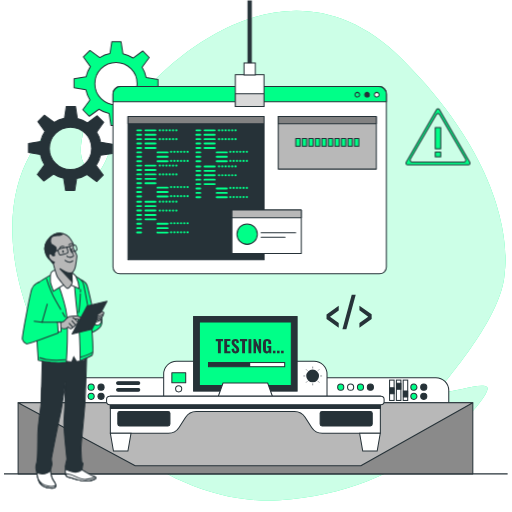
t = 0.00 s
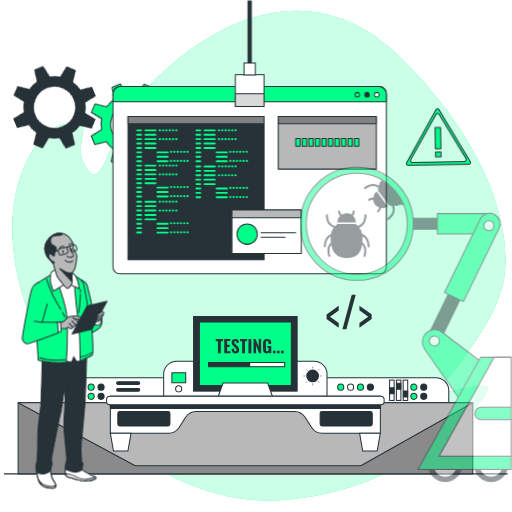
t = 1.13 s
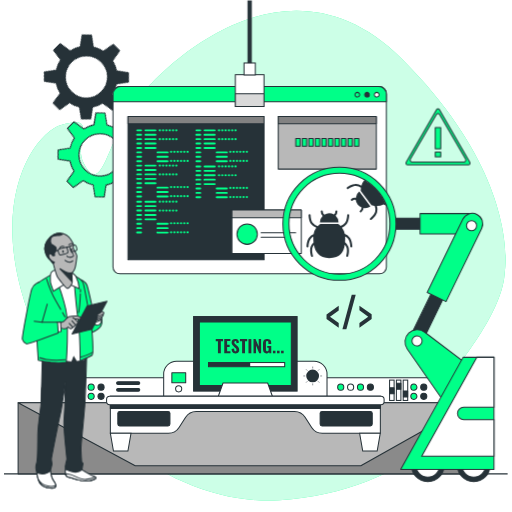
t = 2.25 s
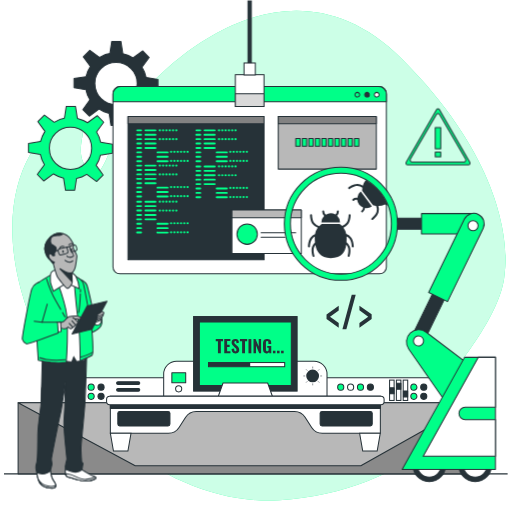
t = 3.00 s
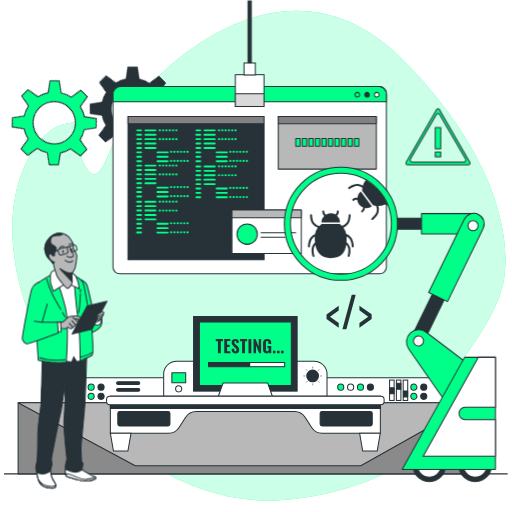
t = 3.75 s
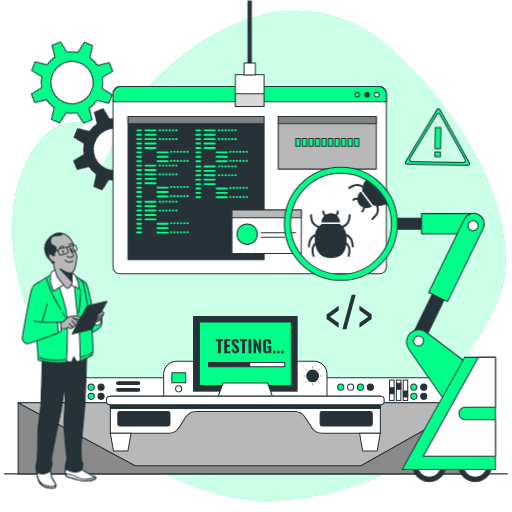
t = 4.88 s

The animated SVG that drew these frames (rendered in a browser with its animation timeline set to each time). Animation: 3 CSS @keyframes rules; one cycle of 6.00 s, repeats indefinitely.

<svg class="animated" id="freepik_stories-software-tester" xmlns="http://www.w3.org/2000/svg" viewBox="0 0 500 500" version="1.1" xmlns:xlink="http://www.w3.org/1999/xlink" xmlns:svgjs="http://svgjs.com/svgjs"><style>svg#freepik_stories-software-tester:not(.animated) .animable {opacity: 0;}svg#freepik_stories-software-tester.animated #freepik--Sign--inject-75 {animation: 1.5s Infinite  linear wind;animation-delay: 0s;}svg#freepik_stories-software-tester.animated #freepik--Gears--inject-75 {animation: 6s Infinite  linear spin;animation-delay: 0s;}svg#freepik_stories-software-tester.animated #freepik--robot-arm--inject-75 {animation: 3.0s 1 forwards cubic-bezier(.36,-0.01,.5,1.38) slideRight;animation-delay: 0s;}            @keyframes wind {                0% {                    transform: rotate( 0deg );                }                25% {                    transform: rotate( 1deg );                }                75% {                    transform: rotate( -1deg );                }            }                 @keyframes spin {             from {                 transform: rotate(0);               }               to {                 transform: rotate(360deg);               }         }                 @keyframes slideRight {                0% {                    opacity: 0;                    transform: translateX(30px);                }                100% {                    opacity: 1;                    transform: translateX(0);                }            }        </style><g id="freepik--background-simple--inject-75" class="animable" style="transform-origin: 252.878px 249.734px;"><path d="M492.76,267.79c.08-1.08.16-2.15.3-3.22,1.5-11.49,8.49-97.87-100-206.5C276.42-58.69,149,72.45,127,106.73S98.54,193.64,81.55,159C71,137.59,98.42,110.78,59.64,122c-24.89,7.18-71.11,70.78-33.22,180S170.73,494.63,273,488.55c131.51-7.82,209-103.19,202.8-110.28s-55.13,14.06-44.37-.68C442,363.09,489.67,308.33,492.76,267.79Z" style="fill: rgb(0, 255, 136); transform-origin: 252.878px 249.734px;" id="elr59df7pl1to" class="animable"></path><g id="el5csckd68qx9"><path d="M492.76,267.79c.08-1.08.16-2.15.3-3.22,1.5-11.49,8.49-97.87-100-206.5C276.42-58.69,149,72.45,127,106.73S98.54,193.64,81.55,159C71,137.59,98.42,110.78,59.64,122c-24.89,7.18-71.11,70.78-33.22,180S170.73,494.63,273,488.55c131.51-7.82,209-103.19,202.8-110.28s-55.13,14.06-44.37-.68C442,363.09,489.67,308.33,492.76,267.79Z" style="fill: rgb(255, 255, 255); opacity: 0.8; transform-origin: 252.878px 249.734px;" class="animable"></path></g></g><g id="freepik--Devices--inject-75" class="animable" style="transform-origin: 249.815px 385.94px;"><path d="M53.53,368.83H425.65a12.6,12.6,0,0,1,12.6,12.6v22.91a0,0,0,0,1,0,0H40.93a0,0,0,0,1,0,0V381.43A12.6,12.6,0,0,1,53.53,368.83Z" style="fill: rgb(255, 255, 255); stroke: rgb(38, 50, 56); stroke-miterlimit: 10; transform-origin: 239.59px 386.585px;" id="eljhzym895o3l" class="animable"></path><line x1="3.9" y1="462.76" x2="495.73" y2="462.76" style="fill: none; stroke: rgb(38, 50, 56); stroke-miterlimit: 10; transform-origin: 249.815px 462.76px;" id="eluk7wwxgyqae" class="animable"></line><path d="M335.73,378.09a3,3,0,1,1-3-3A3,3,0,0,1,335.73,378.09Z" style="fill: rgb(0, 255, 136); stroke: rgb(38, 50, 56); stroke-linecap: round; stroke-linejoin: round; transform-origin: 332.73px 378.09px;" id="el5uvdqdnr9pw" class="animable"></path><path d="M345.39,378.09a3,3,0,1,1-3-3A3,3,0,0,1,345.39,378.09Z" style="fill: rgb(255, 255, 255); stroke: rgb(38, 50, 56); stroke-miterlimit: 10; transform-origin: 342.39px 378.09px;" id="el7n6qlqzmhlk" class="animable"></path><path d="M355.05,378.09a3,3,0,1,1-3-3A3,3,0,0,1,355.05,378.09Z" style="fill: rgb(0, 255, 136); stroke: rgb(38, 50, 56); stroke-linecap: round; stroke-linejoin: round; transform-origin: 352.05px 378.09px;" id="elc07yg4nidt6" class="animable"></path><path d="M364.71,378.09a3,3,0,1,1-3-3A3,3,0,0,1,364.71,378.09Z" style="fill: rgb(38, 50, 56); stroke: rgb(38, 50, 56); stroke-linecap: round; stroke-linejoin: round; transform-origin: 361.71px 378.09px;" id="elwz0jsuboqb" class="animable"></path><path d="M407.17,378.09a3,3,0,1,1-3-3A3,3,0,0,1,407.17,378.09Z" style="fill: rgb(0, 255, 136); stroke: rgb(38, 50, 56); stroke-linecap: round; stroke-linejoin: round; transform-origin: 404.17px 378.09px;" id="elqgjqywvg66" class="animable"></path><path d="M416.83,378.09a3,3,0,1,1-3-3A3,3,0,0,1,416.83,378.09Z" style="fill: rgb(38, 50, 56); stroke: rgb(38, 50, 56); stroke-linecap: round; stroke-linejoin: round; transform-origin: 413.83px 378.09px;" id="elth0a7lzntf" class="animable"></path><path d="M407.17,387.05a3,3,0,1,1-3-3A3,3,0,0,1,407.17,387.05Z" style="fill: rgb(0, 255, 136); stroke: rgb(38, 50, 56); stroke-linecap: round; stroke-linejoin: round; transform-origin: 404.17px 387.05px;" id="eldwn6m8bizzo" class="animable"></path><path d="M416.83,387.05a3,3,0,1,1-3-3A3,3,0,0,1,416.83,387.05Z" style="fill: rgb(38, 50, 56); stroke: rgb(38, 50, 56); stroke-linecap: round; stroke-linejoin: round; transform-origin: 413.83px 387.05px;" id="elwmskatc2yga" class="animable"></path><path d="M92,378.09a3,3,0,1,1-3-3A3,3,0,0,1,92,378.09Z" style="fill: rgb(0, 255, 136); stroke: rgb(38, 50, 56); stroke-linecap: round; stroke-linejoin: round; transform-origin: 89px 378.09px;" id="el12irf1oveim" class="animable"></path><path d="M101.68,378.09a3,3,0,1,1-3-3A3,3,0,0,1,101.68,378.09Z" style="fill: rgb(38, 50, 56); stroke: rgb(38, 50, 56); stroke-linecap: round; stroke-linejoin: round; transform-origin: 98.68px 378.09px;" id="elqawozlbb9j" class="animable"></path><path d="M92,387.05a3,3,0,1,1-3-3A3,3,0,0,1,92,387.05Z" style="fill: rgb(0, 255, 136); stroke: rgb(38, 50, 56); stroke-linecap: round; stroke-linejoin: round; transform-origin: 89px 387.05px;" id="elfo1t957lmsi" class="animable"></path><path d="M101.68,387.05a3,3,0,1,1-3-3A3,3,0,0,1,101.68,387.05Z" style="fill: rgb(38, 50, 56); stroke: rgb(38, 50, 56); stroke-linecap: round; stroke-linejoin: round; transform-origin: 98.68px 387.05px;" id="elulpr0p7z8uh" class="animable"></path><rect x="380.45" y="371.19" width="4.42" height="19.88" style="fill: rgb(255, 255, 255); stroke: rgb(38, 50, 56); stroke-miterlimit: 10; transform-origin: 382.66px 381.13px;" id="ellrcw3aexlto" class="animable"></rect><rect x="380.66" y="378.7" width="4.15" height="5.82" style="fill: rgb(38, 50, 56); stroke: rgb(38, 50, 56); stroke-linecap: round; stroke-linejoin: round; transform-origin: 382.735px 381.61px;" id="ell9fhm7ek6je" class="animable"></rect><rect x="387.09" y="371.19" width="4.42" height="19.88" style="fill: rgb(255, 255, 255); stroke: rgb(38, 50, 56); stroke-miterlimit: 10; transform-origin: 389.3px 381.13px;" id="elincjmwjys48" class="animable"></rect><rect x="387.31" y="374.34" width="4.15" height="5.82" style="fill: rgb(38, 50, 56); stroke: rgb(38, 50, 56); stroke-linecap: round; stroke-linejoin: round; transform-origin: 389.385px 377.25px;" id="elwm86lbmourq" class="animable"></rect><rect x="393.74" y="371.19" width="4.42" height="19.88" style="fill: rgb(255, 255, 255); stroke: rgb(38, 50, 56); stroke-miterlimit: 10; transform-origin: 395.95px 381.13px;" id="elbot154rjiku" class="animable"></rect><rect x="393.95" y="381.82" width="4.15" height="5.82" style="fill: rgb(38, 50, 56); stroke: rgb(38, 50, 56); stroke-linecap: round; stroke-linejoin: round; transform-origin: 396.025px 384.73px;" id="el4a4zn455gno" class="animable"></rect><path d="M172.44,352.75H306.75a12.6,12.6,0,0,1,12.6,12.6v22.91a0,0,0,0,1,0,0H159.84a0,0,0,0,1,0,0V365.35A12.6,12.6,0,0,1,172.44,352.75Z" style="fill: rgb(255, 255, 255); stroke: rgb(38, 50, 56); stroke-miterlimit: 10; transform-origin: 239.595px 370.505px;" id="elpmw57qlslyo" class="animable"></path><path d="M177.48,379.72a3,3,0,1,1-3-3A3,3,0,0,1,177.48,379.72Z" style="fill: rgb(255, 255, 255); stroke: rgb(38, 50, 56); stroke-miterlimit: 10; transform-origin: 174.48px 379.72px;" id="elnzxg8chrzc" class="animable"></path><path d="M311.54,367.15a6.24,6.24,0,1,0-6.23,6.23A6.23,6.23,0,0,0,311.54,367.15Z" style="fill: rgb(38, 50, 56); transform-origin: 305.3px 367.14px;" id="elddgf0eai419" class="animable"></path><line x1="305.37" y1="357.98" x2="305.37" y2="359.84" style="fill: none; stroke: rgb(38, 50, 56); stroke-miterlimit: 10; stroke-width: 0.5px; transform-origin: 305.37px 358.91px;" id="elxry86zjybq" class="animable"></line><line x1="305.37" y1="374.45" x2="305.37" y2="376.31" style="fill: none; stroke: rgb(38, 50, 56); stroke-miterlimit: 10; stroke-width: 0.5px; transform-origin: 305.37px 375.38px;" id="eljna28167y48" class="animable"></line><line x1="296.2" y1="367.15" x2="298.07" y2="367.15" style="fill: none; stroke: rgb(38, 50, 56); stroke-miterlimit: 10; stroke-width: 0.5px; transform-origin: 297.135px 367.15px;" id="elztnd5a3e6i" class="animable"></line><line x1="312.68" y1="367.15" x2="314.54" y2="367.15" style="fill: none; stroke: rgb(38, 50, 56); stroke-miterlimit: 10; stroke-width: 0.5px; transform-origin: 313.61px 367.15px;" id="elz4dc2qp3bz" class="animable"></line><line x1="311.85" y1="360.66" x2="310.54" y2="361.98" style="fill: none; stroke: rgb(38, 50, 56); stroke-miterlimit: 10; stroke-width: 0.5px; transform-origin: 311.195px 361.32px;" id="eluh5wqb4o2d" class="animable"></line><line x1="300.21" y1="372.31" x2="298.89" y2="373.63" style="fill: none; stroke: rgb(38, 50, 56); stroke-miterlimit: 10; stroke-width: 0.5px; transform-origin: 299.55px 372.97px;" id="elnwabt8ziyj9" class="animable"></line><line x1="298.89" y1="360.66" x2="300.21" y2="361.98" style="fill: none; stroke: rgb(38, 50, 56); stroke-miterlimit: 10; stroke-width: 0.5px; transform-origin: 299.55px 361.32px;" id="elvcrnaf2et" class="animable"></line><line x1="310.54" y1="372.31" x2="311.85" y2="373.63" style="fill: none; stroke: rgb(38, 50, 56); stroke-miterlimit: 10; stroke-width: 0.5px; transform-origin: 311.195px 372.97px;" id="elvhodgk2xl1i" class="animable"></line><rect x="167.83" y="364.09" width="13.53" height="9.62" style="fill: rgb(0, 255, 136); stroke: rgb(38, 50, 56); stroke-linecap: round; stroke-linejoin: round; transform-origin: 174.595px 368.9px;" id="elmu7fdbidqcr" class="animable"></rect><rect x="189.03" y="309.12" width="101.12" height="72.83" style="fill: rgb(38, 50, 56); stroke: rgb(38, 50, 56); stroke-miterlimit: 10; transform-origin: 239.59px 345.535px;" id="elrkj0juvqto" class="animable"></rect><rect x="194.69" y="314.5" width="89.8" height="62.06" style="fill: rgb(0, 255, 136); stroke: rgb(38, 50, 56); stroke-linecap: round; stroke-linejoin: round; transform-origin: 239.59px 345.53px;" id="el8b6leb9sb1l" class="animable"></rect><rect x="203.61" y="354.04" width="74.41" height="4.07" style="fill: rgb(255, 255, 255); stroke: rgb(38, 50, 56); stroke-miterlimit: 10; transform-origin: 240.815px 356.075px;" id="el96unri2z9eh" class="animable"></rect><rect x="203.61" y="354.04" width="40.72" height="4.07" style="fill: rgb(38, 50, 56); transform-origin: 223.97px 356.075px;" id="el8f3t3y1pdx" class="animable"></rect><polygon points="261.4 374.05 217.79 374.05 212.34 389.43 266.85 389.43 261.4 374.05" style="fill: rgb(255, 255, 255); stroke: rgb(38, 50, 56); stroke-linecap: round; stroke-linejoin: round; transform-origin: 239.595px 381.74px;" id="el6xbip3nfhsi" class="animable"></polygon><rect x="17.68" y="393.29" width="444.06" height="69.47" style="fill: rgb(138, 138, 138); stroke: rgb(38, 50, 56); stroke-linecap: round; stroke-linejoin: round; transform-origin: 239.71px 428.025px;" id="elxr6t9tdbup" class="animable"></rect><polygon points="17.68 393.29 132.05 454.9 352.39 454.9 461.74 393.29 17.68 393.29" style="fill: rgb(184, 184, 184); stroke: rgb(38, 50, 56); stroke-linecap: round; stroke-linejoin: round; transform-origin: 239.71px 424.095px;" id="eltnqir8ik6c" class="animable"></polygon><path d="M107.78,387.06v36.11h56.76a12.29,12.29,0,0,0,10.32-5.62l6.42-10a12.28,12.28,0,0,1,10.33-5.63h96a12.28,12.28,0,0,1,10.33,5.63l6.42,10a12.29,12.29,0,0,0,10.32,5.62h56.76V387.06Z" style="fill: rgb(255, 255, 255); stroke: rgb(38, 50, 56); stroke-miterlimit: 10; transform-origin: 239.61px 405.115px;" id="el9s6ooi5byt5" class="animable"></path><rect x="107.78" y="387.06" width="263.63" height="11.86" style="fill: rgb(38, 50, 56); stroke: rgb(38, 50, 56); stroke-miterlimit: 10; transform-origin: 239.595px 392.99px;" id="elr44vposv3rk" class="animable"></rect><rect x="104.08" y="387.06" width="271.02" height="8.13" rx="3.07" style="fill: rgb(255, 255, 255); stroke: rgb(38, 50, 56); stroke-miterlimit: 10; transform-origin: 239.59px 391.125px;" id="el41tq9zxhm85" class="animable"></rect><polygon points="124.92 440.53 110.8 440.53 107.78 423.17 127.94 423.17 124.92 440.53" style="fill: rgb(255, 255, 255); stroke: rgb(38, 50, 56); stroke-miterlimit: 10; transform-origin: 117.86px 431.85px;" id="el63hlfc95ou3" class="animable"></polygon><polygon points="368.33 440.53 354.21 440.53 351.19 423.17 371.35 423.17 368.33 440.53" style="fill: rgb(255, 255, 255); stroke: rgb(38, 50, 56); stroke-miterlimit: 10; transform-origin: 361.27px 431.85px;" id="elienprohglx" class="animable"></polygon><rect x="115.06" y="401.79" width="50.89" height="14.2" rx="1.86" style="fill: rgb(38, 50, 56); stroke: rgb(38, 50, 56); stroke-miterlimit: 10; transform-origin: 140.505px 408.89px;" id="elv9divxyg8jm" class="animable"></rect><rect x="312.63" y="401.79" width="50.89" height="14.2" rx="1.86" style="fill: rgb(38, 50, 56); stroke: rgb(38, 50, 56); stroke-miterlimit: 10; transform-origin: 338.075px 408.89px;" id="elajkn911gvx" class="animable"></rect><rect x="113.85" y="372.73" width="22.68" height="2.79" rx="1.39" style="fill: rgb(38, 50, 56); stroke: rgb(38, 50, 56); stroke-linecap: round; stroke-linejoin: round; transform-origin: 125.19px 374.125px;" id="ellqe31ys5xm" class="animable"></rect><path d="M135.14,382.08H115.25a1.4,1.4,0,0,1-1.4-1.39h0a1.4,1.4,0,0,1,1.4-1.4h19.89a1.4,1.4,0,0,1,1.39,1.4h0A1.39,1.39,0,0,1,135.14,382.08Z" style="fill: rgb(38, 50, 56); stroke: rgb(38, 50, 56); stroke-linecap: round; stroke-linejoin: round; transform-origin: 125.19px 380.685px;" id="elm00iywovqen" class="animable"></path><path d="M212.83,345V333.24h-2.14v-2.1h7.08v2.1h-2.11V345Z" style="fill: rgb(38, 50, 56); transform-origin: 214.23px 338.07px;" id="elajol93rx54c" class="animable"></path><path d="M219,345V331.14h6v1.95h-3.22v3.67h2.48v2h-2.48v4.34h3.25V345Z" style="fill: rgb(38, 50, 56); transform-origin: 222.015px 338.07px;" id="eleuy1p0ddhdl" class="animable"></path><path d="M230.09,345.17a4.32,4.32,0,0,1-2.14-.47,2.94,2.94,0,0,1-1.29-1.42,6.41,6.41,0,0,1-.5-2.42l2.42-.41a8.26,8.26,0,0,0,.18,1.43,1.8,1.8,0,0,0,.45.86,1.06,1.06,0,0,0,.74.28.8.8,0,0,0,.74-.34,1.57,1.57,0,0,0,.2-.79,2.45,2.45,0,0,0-.42-1.46,7.41,7.41,0,0,0-1.1-1.19L227.93,338a5.62,5.62,0,0,1-1.25-1.47,3.79,3.79,0,0,1-.49-2,3.38,3.38,0,0,1,1-2.63,3.91,3.91,0,0,1,2.74-.91,3.69,3.69,0,0,1,1.71.34,2.59,2.59,0,0,1,1,.92,3.87,3.87,0,0,1,.51,1.24,7.83,7.83,0,0,1,.18,1.34l-2.41.36a10.41,10.41,0,0,0-.11-1.11,1.52,1.52,0,0,0-.31-.75.85.85,0,0,0-.69-.27.82.82,0,0,0-.74.37,1.43,1.43,0,0,0-.24.81,2,2,0,0,0,.34,1.2,5.36,5.36,0,0,0,.91,1l1.4,1.24a8.15,8.15,0,0,1,1.5,1.71,4.38,4.38,0,0,1,.62,2.39,3.59,3.59,0,0,1-.44,1.76,3.26,3.26,0,0,1-1.24,1.23A3.86,3.86,0,0,1,230.09,345.17Z" style="fill: rgb(38, 50, 56); transform-origin: 229.881px 338.079px;" id="el4ickpo97dma" class="animable"></path><path d="M236.43,345V333.24h-2.14v-2.1h7.08v2.1h-2.11V345Z" style="fill: rgb(38, 50, 56); transform-origin: 237.83px 338.07px;" id="elp9df1uiut0e" class="animable"></path><path d="M242.65,345V331.14h2.8V345Z" style="fill: rgb(38, 50, 56); transform-origin: 244.05px 338.07px;" id="elb2v3eiwm2y5" class="animable"></path><path d="M247.57,345V331.14h2l3.08,7.21v-7.21h2.33V345h-1.88L250,337.33V345Z" style="fill: rgb(38, 50, 56); transform-origin: 251.275px 338.07px;" id="ele16gcx22e7p" class="animable"></path><path d="M260.57,345.19a3.77,3.77,0,0,1-2.22-.59,3.25,3.25,0,0,1-1.17-1.68,8.29,8.29,0,0,1-.35-2.52v-4.63a8.11,8.11,0,0,1,.36-2.56,3.07,3.07,0,0,1,1.26-1.66,4.41,4.41,0,0,1,2.43-.58,4.72,4.72,0,0,1,2.35.5,2.78,2.78,0,0,1,1.24,1.4,5.58,5.58,0,0,1,.38,2.15v.8H262.1v-1a6.78,6.78,0,0,0-.07-1,1.12,1.12,0,0,0-.32-.65,1.1,1.1,0,0,0-.79-.24,1,1,0,0,0-.82.29,1.44,1.44,0,0,0-.33.74,7.25,7.25,0,0,0-.07,1v6.13a4.61,4.61,0,0,0,.11,1,1.26,1.26,0,0,0,.38.72,1.18,1.18,0,0,0,.81.26,1.1,1.1,0,0,0,.82-.28,1.37,1.37,0,0,0,.4-.74,4.32,4.32,0,0,0,.12-1.07v-1.47H261v-1.71h3.9V345H263l-.18-1.24a2.46,2.46,0,0,1-.82,1A2.4,2.4,0,0,1,260.57,345.19Z" style="fill: rgb(38, 50, 56); transform-origin: 260.864px 338.079px;" id="elahlu1enqghb" class="animable"></path><path d="M266.57,345v-2.51H269V345Z" style="fill: rgb(38, 50, 56); transform-origin: 267.785px 343.745px;" id="elnw1hnb60z4k" class="animable"></path><path d="M270.54,345v-2.51H273V345Z" style="fill: rgb(38, 50, 56); transform-origin: 271.77px 343.745px;" id="ellnyuzvs13yc" class="animable"></path><path d="M274.5,345v-2.51H277V345Z" style="fill: rgb(38, 50, 56); transform-origin: 275.75px 343.745px;" id="el23bucw94q15" class="animable"></path></g><g id="freepik--Icon--inject-75" class="animable" style="transform-origin: 340.91px 304.585px;"><path d="M330.79,320l-11.91-8.41v-4.45l11.91-8.5v4.5l-8.53,6.2,8.53,6.21Z" style="fill: rgb(38, 50, 56); transform-origin: 324.835px 309.32px;" id="eldh72zg0efpm" class="animable"></path><path d="M334.42,321.45l9.07-33.73h3.88l-9.12,33.73Z" style="fill: rgb(38, 50, 56); transform-origin: 340.895px 304.585px;" id="elggwmp2hwawf" class="animable"></path><path d="M351,320V315.5l8.58-6.25L351,303.09v-4.5L362.94,307v4.46Z" style="fill: rgb(38, 50, 56); transform-origin: 356.97px 309.295px;" id="el5l0iu7lhvee" class="animable"></path></g><g id="freepik--Sign--inject-75" class="animable" style="transform-origin: 427.721px 133.544px;"><path d="M426.35,107l-29.73,51.49a1.59,1.59,0,0,0,1.38,2.39h59.45a1.6,1.6,0,0,0,1.38-2.39L429.1,107A1.59,1.59,0,0,0,426.35,107Zm2.94,4.87,25.37,43.46a1.85,1.85,0,0,1-1.57,2.79H402.36a1.85,1.85,0,0,1-1.57-2.79l25.36-43.46A1.81,1.81,0,0,1,429.29,111.87Z" style="fill: rgb(0, 255, 136); stroke: rgb(38, 50, 56); stroke-linecap: round; stroke-linejoin: round; transform-origin: 427.721px 133.544px;" id="elz5vwwwkbq9g" class="animable"></path><rect x="425.04" y="124.54" width="5.36" height="20.72" style="fill: rgb(0, 255, 136); stroke: rgb(38, 50, 56); stroke-linecap: round; stroke-linejoin: round; transform-origin: 427.72px 134.9px;" id="eltd0yanqub09" class="animable"></rect><rect x="425.04" y="148.47" width="5.36" height="4.64" style="fill: rgb(0, 255, 136); stroke: rgb(38, 50, 56); stroke-linecap: round; stroke-linejoin: round; transform-origin: 427.72px 150.79px;" id="eljk13fearicm" class="animable"></rect></g><g id="freepik--Gears--inject-75" class="animable" style="transform-origin: 91.05px 113.26px;"><path d="M154.26,86.5v-9l-11.55-1.8a29.9,29.9,0,0,0-4-10l7-9.58-6.37-6.37-9.44,6.9A30,30,0,0,0,120,52.36l-1.83-11.72h-9l-1.8,11.56a29.69,29.69,0,0,0-10,4l-9.58-7-6.37,6.37L88.25,65A29.58,29.58,0,0,0,84,75L72.28,76.77v9l11.55,1.8a29.9,29.9,0,0,0,4,10l-7,9.58,6.37,6.37,9.44-6.9a30,30,0,0,0,9.92,4.26l1.83,11.72h9l1.8-11.56a29.9,29.9,0,0,0,10-4l9.58,7,6.37-6.37-6.9-9.45a29.87,29.87,0,0,0,4.25-9.92Zm-41,15.78a20.65,20.65,0,1,1,20.65-20.65A20.64,20.64,0,0,1,113.27,102.28Z" style="fill: rgb(0, 255, 136); stroke: rgb(38, 50, 56); stroke-linecap: round; stroke-linejoin: round; transform-origin: 113.27px 81.62px;" id="elsv1bi9fj2ql" class="animable"></path><path d="M109.82,149.75v-9l-11.55-1.8a29.9,29.9,0,0,0-4-10l7-9.58L94.89,113l-9.45,6.9a30,30,0,0,0-9.92-4.25L73.7,103.9h-9l-1.8,11.55a30,30,0,0,0-10,4l-9.57-7-6.37,6.37,6.9,9.44a30,30,0,0,0-4.26,9.92L27.84,140v9l11.56,1.8a29.69,29.69,0,0,0,4,10l-7,9.58,6.37,6.37,9.45-6.9a29.78,29.78,0,0,0,9.92,4.25L64,185.88h9l1.8-11.55a29.9,29.9,0,0,0,10-4l9.58,7,6.37-6.37-6.9-9.44a30,30,0,0,0,4.26-9.92Zm-41,15.79a20.65,20.65,0,1,1,20.65-20.65A20.66,20.66,0,0,1,68.83,165.54Z" style="fill: rgb(38, 50, 56); stroke: rgb(38, 50, 56); stroke-linecap: round; stroke-linejoin: round; transform-origin: 68.83px 144.89px;" id="elk6s5wz109ue" class="animable"></path></g><g id="freepik--Tab--inject-75" class="animable animator-active" style="transform-origin: 243.83px 134.205px;"><rect x="110.34" y="84.53" width="266.98" height="182.87" rx="6.68" style="fill: rgb(255, 255, 255); stroke: rgb(38, 50, 56); stroke-miterlimit: 10; transform-origin: 243.83px 175.965px;" id="el551zzb563gc" class="animable"></rect><path d="M377.32,99.44V92a7.47,7.47,0,0,0-7.48-7.47h-252A7.46,7.46,0,0,0,110.34,92v7.44Z" style="fill: rgb(0, 255, 136); stroke: rgb(38, 50, 56); stroke-linecap: round; stroke-linejoin: round; transform-origin: 243.83px 91.9849px;" id="el4s4k3xsz4md" class="animable"></path><path d="M351.23,92.51a2.29,2.29,0,1,0-2.29,2.28A2.28,2.28,0,0,0,351.23,92.51Z" style="fill: rgb(0, 255, 136); stroke: rgb(38, 50, 56); stroke-linecap: round; stroke-linejoin: round; transform-origin: 348.94px 92.5px;" id="elh9zev9dtt0f" class="animable"></path><path d="M360.71,92.51a2.29,2.29,0,1,0-2.29,2.28A2.29,2.29,0,0,0,360.71,92.51Z" style="fill: rgb(38, 50, 56); stroke: rgb(38, 50, 56); stroke-linecap: round; stroke-linejoin: round; transform-origin: 358.42px 92.5px;" id="eljmgv12vblxd" class="animable"></path><path d="M370.18,92.51a2.29,2.29,0,1,0-2.29,2.28A2.28,2.28,0,0,0,370.18,92.51Z" style="fill: rgb(255, 255, 255); stroke: rgb(38, 50, 56); stroke-miterlimit: 10; transform-origin: 367.89px 92.5px;" id="eldglnhq3t25" class="animable"></path><rect x="124.98" y="113.77" width="132.93" height="139.84" style="fill: rgb(38, 50, 56); stroke: rgb(38, 50, 56); stroke-linecap: round; stroke-linejoin: round; transform-origin: 191.445px 183.69px;" id="ela7iu53hsnmt" class="animable"></rect><rect x="124.98" y="113.77" width="132.93" height="7.14" style="fill: rgb(130, 130, 130); stroke: rgb(38, 50, 56); stroke-linecap: round; stroke-linejoin: round; transform-origin: 191.445px 117.34px;" id="ellv9j2rvtt7" class="animable"></rect><path d="M137.76,128.22H134a.93.93,0,0,1,0-1.86h3.76a.93.93,0,0,1,0,1.86Zm.93,3.37a.92.92,0,0,0-.93-.92H134a.93.93,0,1,0,0,1.85h3.76A.92.92,0,0,0,138.69,131.59Zm0,4.31a.92.92,0,0,0-.93-.93H134a.93.93,0,0,0,0,1.86h3.76A.93.93,0,0,0,138.69,135.9Zm0,4.3a.93.93,0,0,0-.93-.93H134a.93.93,0,0,0,0,1.86h3.76A.93.93,0,0,0,138.69,140.2Zm0,4.3a.93.93,0,0,0-.93-.93H134a.93.93,0,0,0,0,1.86h3.76A.92.92,0,0,0,138.69,144.5Zm0,4.31a.92.92,0,0,0-.93-.93H134a.93.93,0,0,0,0,1.86h3.76A.93.93,0,0,0,138.69,148.81Zm0,4.3a.93.93,0,0,0-.93-.93H134a.93.93,0,1,0,0,1.86h3.76A.93.93,0,0,0,138.69,153.11Zm0,4.3a.93.93,0,0,0-.93-.93H134a.93.93,0,0,0,0,1.86h3.76A.92.92,0,0,0,138.69,157.41Zm14.09-30.12a.93.93,0,0,0-.93-.93H142a.93.93,0,0,0,0,1.86h9.89A.93.93,0,0,0,152.78,127.29Zm0,4.3a.93.93,0,0,0-.93-.92H142a.93.93,0,0,0,0,1.85h9.89A.93.93,0,0,0,152.78,131.59Zm0,4.31a.93.93,0,0,0-.93-.93H142a.93.93,0,0,0,0,1.86h9.89A.93.93,0,0,0,152.78,135.9Zm0,4.3a.93.93,0,0,0-.93-.93H142a.93.93,0,0,0,0,1.86h9.89A.93.93,0,0,0,152.78,140.2Zm0,4.3a.93.93,0,0,0-.93-.93H142a.93.93,0,0,0,0,1.86h9.89A.93.93,0,0,0,152.78,144.5Zm11.83,4.31a.92.92,0,0,0-.93-.93H153.8a.93.93,0,0,0,0,1.86h9.88A.93.93,0,0,0,164.61,148.81Zm0,4.3a.93.93,0,0,0-.93-.93H153.8a.93.93,0,1,0,0,1.86h9.88A.93.93,0,0,0,164.61,153.11Zm0,4.3a.93.93,0,0,0-.93-.93H153.8a.93.93,0,0,0,0,1.86h9.88A.92.92,0,0,0,164.61,157.41Zm-7.48-30.12a1.08,1.08,0,1,0-1.08,1.08A1.07,1.07,0,0,0,157.13,127.29Zm3.22,0a1.08,1.08,0,1,0-1.07,1.08A1.07,1.07,0,0,0,160.35,127.29Zm3.23,0a1.08,1.08,0,1,0-1.07,1.08A1.07,1.07,0,0,0,163.58,127.29Zm3.23,0a1.08,1.08,0,1,0-1.08,1.08A1.07,1.07,0,0,0,166.81,127.29Zm3.23,0a1.08,1.08,0,1,0-1.08,1.08A1.08,1.08,0,0,0,170,127.29Zm3.22,0a1.08,1.08,0,1,0-1.07,1.08A1.07,1.07,0,0,0,173.26,127.29Zm-16.13,8.61a1.08,1.08,0,1,0-1.08,1.07A1.08,1.08,0,0,0,157.13,135.9Zm3.22,0a1.08,1.08,0,1,0-1.07,1.07A1.07,1.07,0,0,0,160.35,135.9Zm3.23,0a1.08,1.08,0,1,0-1.07,1.07A1.07,1.07,0,0,0,163.58,135.9Zm3.23,0a1.08,1.08,0,1,0-1.08,1.07A1.08,1.08,0,0,0,166.81,135.9Zm3.23,0A1.08,1.08,0,1,0,169,137,1.08,1.08,0,0,0,170,135.9Zm3.22,0a1.08,1.08,0,1,0-1.07,1.07A1.07,1.07,0,0,0,173.26,135.9Zm-5.11,12.37a1.08,1.08,0,1,0-1.07,1.08A1.08,1.08,0,0,0,168.15,148.27Zm3.23,0a1.08,1.08,0,1,0-1.07,1.08A1.08,1.08,0,0,0,171.38,148.27Zm3.23,0a1.08,1.08,0,1,0-1.08,1.08A1.08,1.08,0,0,0,174.61,148.27Zm3.23,0a1.08,1.08,0,1,0-1.08,1.08A1.09,1.09,0,0,0,177.84,148.27Zm3.22,0a1.08,1.08,0,1,0-1.07,1.08A1.08,1.08,0,0,0,181.06,148.27Zm3.23,0a1.08,1.08,0,1,0-1.08,1.08A1.08,1.08,0,0,0,184.29,148.27Zm-16.14,8.87a1.08,1.08,0,1,0-1.07,1.08A1.07,1.07,0,0,0,168.15,157.14Zm3.23,0a1.08,1.08,0,1,0-1.07,1.08A1.07,1.07,0,0,0,171.38,157.14Zm3.23,0a1.08,1.08,0,1,0-1.08,1.08A1.07,1.07,0,0,0,174.61,157.14Zm3.23,0a1.08,1.08,0,1,0-1.08,1.08A1.08,1.08,0,0,0,177.84,157.14Zm3.22,0a1.08,1.08,0,1,0-1.07,1.08A1.07,1.07,0,0,0,181.06,157.14Zm3.23,0a1.08,1.08,0,1,0-1.08,1.08A1.07,1.07,0,0,0,184.29,157.14Z" style="fill: rgb(0, 255, 136); transform-origin: 158.632px 142.275px;" id="elsvj9qpjm5sm" class="animable"></path><path d="M137.76,162.65H134a.93.93,0,1,1,0-1.85h3.76a.93.93,0,1,1,0,1.85Zm.93,3.38a.93.93,0,0,0-.93-.93H134a.93.93,0,0,0,0,1.86h3.76A.93.93,0,0,0,138.69,166Zm0,4.3a.93.93,0,0,0-.93-.93H134a.93.93,0,1,0,0,1.86h3.76A.92.92,0,0,0,138.69,170.33Zm0,4.31a.92.92,0,0,0-.93-.93H134a.93.93,0,1,0,0,1.85h3.76A.92.92,0,0,0,138.69,174.64Zm0,4.3a.92.92,0,0,0-.93-.93H134a.93.93,0,0,0,0,1.86h3.76A.93.93,0,0,0,138.69,178.94Zm0,4.3a.93.93,0,0,0-.93-.93H134a.93.93,0,1,0,0,1.86h3.76A.92.92,0,0,0,138.69,183.24Zm0,4.31a.92.92,0,0,0-.93-.93H134a.93.93,0,1,0,0,1.85h3.76A.92.92,0,0,0,138.69,187.55Zm0,4.3a.92.92,0,0,0-.93-.93H134a.93.93,0,0,0,0,1.86h3.76A.93.93,0,0,0,138.69,191.85Zm14.09-30.12a.93.93,0,0,0-.93-.93H142a.93.93,0,0,0,0,1.85h9.89A.93.93,0,0,0,152.78,161.73Zm0,4.3a.93.93,0,0,0-.93-.93H142a.93.93,0,0,0,0,1.86h9.89A.93.93,0,0,0,152.78,166Zm0,4.3a.93.93,0,0,0-.93-.93H142a.93.93,0,0,0,0,1.86h9.89A.93.93,0,0,0,152.78,170.33Zm0,4.31a.93.93,0,0,0-.93-.93H142a.93.93,0,0,0,0,1.85h9.89A.93.93,0,0,0,152.78,174.64Zm0,4.3a.93.93,0,0,0-.93-.93H142a.93.93,0,0,0,0,1.86h9.89A.93.93,0,0,0,152.78,178.94Zm11.83,4.3a.93.93,0,0,0-.93-.93H153.8a.93.93,0,1,0,0,1.86h9.88A.92.92,0,0,0,164.61,183.24Zm0,4.31a.92.92,0,0,0-.93-.93H153.8a.93.93,0,1,0,0,1.85h9.88A.92.92,0,0,0,164.61,187.55Zm0,4.3a.92.92,0,0,0-.93-.93H153.8a.93.93,0,0,0,0,1.86h9.88A.93.93,0,0,0,164.61,191.85Zm-7.48-30.12a1.08,1.08,0,1,0-1.08,1.07A1.08,1.08,0,0,0,157.13,161.73Zm3.22,0a1.08,1.08,0,1,0-1.07,1.07A1.07,1.07,0,0,0,160.35,161.73Zm3.23,0a1.08,1.08,0,1,0-1.07,1.07A1.07,1.07,0,0,0,163.58,161.73Zm3.23,0a1.08,1.08,0,1,0-1.08,1.07A1.08,1.08,0,0,0,166.81,161.73Zm3.23,0A1.08,1.08,0,1,0,169,162.8,1.08,1.08,0,0,0,170,161.73Zm3.22,0a1.08,1.08,0,1,0-1.07,1.07A1.07,1.07,0,0,0,173.26,161.73Zm-16.13,8.6a1.08,1.08,0,1,0-1.08,1.08A1.07,1.07,0,0,0,157.13,170.33Zm3.22,0a1.08,1.08,0,1,0-1.07,1.08A1.07,1.07,0,0,0,160.35,170.33Zm3.23,0a1.08,1.08,0,1,0-1.07,1.08A1.07,1.07,0,0,0,163.58,170.33Zm3.23,0a1.08,1.08,0,1,0-1.08,1.08A1.07,1.07,0,0,0,166.81,170.33Zm3.23,0a1.08,1.08,0,1,0-1.08,1.08A1.08,1.08,0,0,0,170,170.33Zm3.22,0a1.08,1.08,0,1,0-1.07,1.08A1.07,1.07,0,0,0,173.26,170.33Zm-5.11,12.37a1.08,1.08,0,1,0-1.07,1.08A1.07,1.07,0,0,0,168.15,182.7Zm3.23,0a1.08,1.08,0,1,0-1.07,1.08A1.07,1.07,0,0,0,171.38,182.7Zm3.23,0a1.08,1.08,0,1,0-1.08,1.08A1.07,1.07,0,0,0,174.61,182.7Zm3.23,0a1.08,1.08,0,1,0-1.08,1.08A1.08,1.08,0,0,0,177.84,182.7Zm3.22,0a1.08,1.08,0,1,0-1.07,1.08A1.07,1.07,0,0,0,181.06,182.7Zm3.23,0a1.08,1.08,0,1,0-1.08,1.08A1.07,1.07,0,0,0,184.29,182.7Zm-16.14,8.88a1.08,1.08,0,1,0-1.07,1.07A1.07,1.07,0,0,0,168.15,191.58Zm3.23,0a1.08,1.08,0,1,0-1.07,1.07A1.07,1.07,0,0,0,171.38,191.58Zm3.23,0a1.08,1.08,0,1,0-1.08,1.07A1.08,1.08,0,0,0,174.61,191.58Zm3.23,0a1.08,1.08,0,1,0-1.08,1.07A1.08,1.08,0,0,0,177.84,191.58Zm3.22,0a1.08,1.08,0,1,0-1.07,1.07A1.07,1.07,0,0,0,181.06,191.58Zm3.23,0a1.08,1.08,0,1,0-1.08,1.07A1.08,1.08,0,0,0,184.29,191.58Z" style="fill: rgb(0, 255, 136); transform-origin: 158.632px 176.71px;" id="elnnz4r84xorm" class="animable"></path><path d="M137.76,197.92H134a.93.93,0,1,1,0-1.86h3.76a.93.93,0,1,1,0,1.86Zm.93,3.37a.92.92,0,0,0-.93-.92H134a.93.93,0,1,0,0,1.85h3.76A.92.92,0,0,0,138.69,201.29Zm0,4.31a.92.92,0,0,0-.93-.93H134a.93.93,0,0,0,0,1.86h3.76A.93.93,0,0,0,138.69,205.6Zm0,4.3a.93.93,0,0,0-.93-.93H134a.93.93,0,0,0,0,1.86h3.76A.93.93,0,0,0,138.69,209.9Zm0,4.3a.92.92,0,0,0-.93-.92H134a.93.93,0,1,0,0,1.85h3.76A.92.92,0,0,0,138.69,214.2Zm0,4.31a.92.92,0,0,0-.93-.93H134a.93.93,0,0,0,0,1.86h3.76A.93.93,0,0,0,138.69,218.51Zm0,4.3a.93.93,0,0,0-.93-.93H134a.93.93,0,0,0,0,1.86h3.76A.93.93,0,0,0,138.69,222.81Zm0,4.3a.92.92,0,0,0-.93-.92H134a.93.93,0,1,0,0,1.85h3.76A.92.92,0,0,0,138.69,227.11ZM152.78,197a.93.93,0,0,0-.93-.93H142a.93.93,0,0,0,0,1.86h9.89A.93.93,0,0,0,152.78,197Zm0,4.3a.93.93,0,0,0-.93-.92H142a.93.93,0,0,0,0,1.85h9.89A.93.93,0,0,0,152.78,201.29Zm0,4.31a.93.93,0,0,0-.93-.93H142a.93.93,0,0,0,0,1.86h9.89A.93.93,0,0,0,152.78,205.6Zm0,4.3a.93.93,0,0,0-.93-.93H142a.93.93,0,0,0,0,1.86h9.89A.93.93,0,0,0,152.78,209.9Zm0,4.3a.93.93,0,0,0-.93-.92H142a.93.93,0,0,0,0,1.85h9.89A.93.93,0,0,0,152.78,214.2Zm11.83,4.31a.92.92,0,0,0-.93-.93H153.8a.93.93,0,0,0,0,1.86h9.88A.93.93,0,0,0,164.61,218.51Zm0,4.3a.93.93,0,0,0-.93-.93H153.8a.93.93,0,0,0,0,1.86h9.88A.93.93,0,0,0,164.61,222.81Zm0,4.3a.92.92,0,0,0-.93-.92H153.8a.93.93,0,1,0,0,1.85h9.88A.92.92,0,0,0,164.61,227.11ZM157.13,197a1.08,1.08,0,1,0-1.08,1.08A1.07,1.07,0,0,0,157.13,197Zm3.22,0a1.08,1.08,0,1,0-1.07,1.08A1.07,1.07,0,0,0,160.35,197Zm3.23,0a1.08,1.08,0,1,0-1.07,1.08A1.07,1.07,0,0,0,163.58,197Zm3.23,0a1.08,1.08,0,1,0-1.08,1.08A1.07,1.07,0,0,0,166.81,197Zm3.23,0a1.08,1.08,0,1,0-1.08,1.08A1.08,1.08,0,0,0,170,197Zm3.22,0a1.08,1.08,0,1,0-1.07,1.08A1.07,1.07,0,0,0,173.26,197Zm-16.13,8.61a1.08,1.08,0,1,0-1.08,1.07A1.08,1.08,0,0,0,157.13,205.6Zm3.22,0a1.08,1.08,0,1,0-1.07,1.07A1.07,1.07,0,0,0,160.35,205.6Zm3.23,0a1.08,1.08,0,1,0-1.07,1.07A1.07,1.07,0,0,0,163.58,205.6Zm3.23,0a1.08,1.08,0,1,0-1.08,1.07A1.08,1.08,0,0,0,166.81,205.6Zm3.23,0a1.08,1.08,0,1,0-1.08,1.07A1.08,1.08,0,0,0,170,205.6Zm3.22,0a1.08,1.08,0,1,0-1.07,1.07A1.07,1.07,0,0,0,173.26,205.6ZM168.15,218a1.08,1.08,0,1,0-1.07,1.08A1.08,1.08,0,0,0,168.15,218Zm3.23,0a1.08,1.08,0,1,0-1.07,1.08A1.08,1.08,0,0,0,171.38,218Zm3.23,0a1.08,1.08,0,1,0-1.08,1.08A1.08,1.08,0,0,0,174.61,218Zm3.23,0a1.08,1.08,0,1,0-1.08,1.08A1.09,1.09,0,0,0,177.84,218Zm3.22,0a1.08,1.08,0,1,0-1.07,1.08A1.08,1.08,0,0,0,181.06,218Zm3.23,0a1.08,1.08,0,1,0-1.08,1.08A1.08,1.08,0,0,0,184.29,218Zm-16.14,8.88a1.08,1.08,0,1,0-1.07,1.07A1.07,1.07,0,0,0,168.15,226.85Zm3.23,0a1.08,1.08,0,1,0-1.07,1.07A1.07,1.07,0,0,0,171.38,226.85Zm3.23,0a1.08,1.08,0,1,0-1.08,1.07A1.08,1.08,0,0,0,174.61,226.85Zm3.23,0a1.08,1.08,0,1,0-1.08,1.07A1.08,1.08,0,0,0,177.84,226.85Zm3.22,0a1.08,1.08,0,1,0-1.07,1.07A1.07,1.07,0,0,0,181.06,226.85Zm3.23,0a1.08,1.08,0,1,0-1.08,1.07A1.08,1.08,0,0,0,184.29,226.85Z" style="fill: rgb(0, 255, 136); transform-origin: 158.632px 211.988px;" id="elhn2y4wokt8" class="animable"></path><path d="M195.57,128.22h-3.76a.93.93,0,0,1,0-1.86h3.76a.93.93,0,1,1,0,1.86Zm.93,3.37a.93.93,0,0,0-.93-.92h-3.76a.93.93,0,1,0,0,1.85h3.76A.93.93,0,0,0,196.5,131.59Zm0,4.31a.93.93,0,0,0-.93-.93h-3.76a.93.93,0,0,0,0,1.86h3.76A.93.93,0,0,0,196.5,135.9Zm0,4.3a.93.93,0,0,0-.93-.93h-3.76a.93.93,0,0,0,0,1.86h3.76A.93.93,0,0,0,196.5,140.2Zm0,4.3a.93.93,0,0,0-.93-.93h-3.76a.93.93,0,0,0,0,1.86h3.76A.93.93,0,0,0,196.5,144.5Zm0,4.31a.93.93,0,0,0-.93-.93h-3.76a.93.93,0,0,0,0,1.86h3.76A.93.93,0,0,0,196.5,148.81Zm0,4.3a.93.93,0,0,0-.93-.93h-3.76a.93.93,0,1,0,0,1.86h3.76A.93.93,0,0,0,196.5,153.11Zm0,4.3a.93.93,0,0,0-.93-.93h-3.76a.93.93,0,0,0,0,1.86h3.76A.93.93,0,0,0,196.5,157.41Zm14.09-30.12a.93.93,0,0,0-.93-.93h-9.89a.93.93,0,0,0,0,1.86h9.89A.93.93,0,0,0,210.59,127.29Zm0,4.3a.93.93,0,0,0-.93-.92h-9.89a.93.93,0,1,0,0,1.85h9.89A.93.93,0,0,0,210.59,131.59Zm0,4.31a.93.93,0,0,0-.93-.93h-9.89a.93.93,0,0,0,0,1.86h9.89A.93.93,0,0,0,210.59,135.9Zm0,4.3a.93.93,0,0,0-.93-.93h-9.89a.93.93,0,0,0,0,1.86h9.89A.93.93,0,0,0,210.59,140.2Zm0,4.3a.93.93,0,0,0-.93-.93h-9.89a.93.93,0,1,0,0,1.86h9.89A.93.93,0,0,0,210.59,144.5Zm11.83,4.31a.93.93,0,0,0-.93-.93h-9.88a.93.93,0,0,0,0,1.86h9.88A.93.93,0,0,0,222.42,148.81Zm0,4.3a.93.93,0,0,0-.93-.93h-9.88a.93.93,0,1,0,0,1.86h9.88A.93.93,0,0,0,222.42,153.11Zm0,4.3a.93.93,0,0,0-.93-.93h-9.88a.93.93,0,0,0,0,1.86h9.88A.93.93,0,0,0,222.42,157.41Zm-7.48-30.12a1.08,1.08,0,1,0-1.08,1.08A1.08,1.08,0,0,0,214.94,127.29Zm3.22,0a1.08,1.08,0,1,0-1.07,1.08A1.07,1.07,0,0,0,218.16,127.29Zm3.23,0a1.08,1.08,0,1,0-1.08,1.08A1.07,1.07,0,0,0,221.39,127.29Zm3.23,0a1.08,1.08,0,1,0-1.08,1.08A1.07,1.07,0,0,0,224.62,127.29Zm3.23,0a1.08,1.08,0,1,0-1.08,1.08A1.08,1.08,0,0,0,227.85,127.29Zm3.22,0a1.08,1.08,0,1,0-1.07,1.08A1.07,1.07,0,0,0,231.07,127.29Zm-16.13,8.61a1.08,1.08,0,1,0-1.08,1.07A1.08,1.08,0,0,0,214.94,135.9Zm3.22,0a1.08,1.08,0,1,0-1.07,1.07A1.07,1.07,0,0,0,218.16,135.9Zm3.23,0a1.08,1.08,0,1,0-1.08,1.07A1.08,1.08,0,0,0,221.39,135.9Zm3.23,0a1.08,1.08,0,1,0-1.08,1.07A1.08,1.08,0,0,0,224.62,135.9Zm3.23,0a1.08,1.08,0,1,0-1.08,1.07A1.08,1.08,0,0,0,227.85,135.9Zm3.22,0A1.08,1.08,0,1,0,230,137,1.07,1.07,0,0,0,231.07,135.9ZM226,148.27a1.08,1.08,0,1,0-1.07,1.08A1.08,1.08,0,0,0,226,148.27Zm3.23,0a1.08,1.08,0,1,0-1.08,1.08A1.08,1.08,0,0,0,229.19,148.27Zm3.23,0a1.08,1.08,0,1,0-1.08,1.08A1.08,1.08,0,0,0,232.42,148.27Zm3.22,0a1.08,1.08,0,1,0-1.07,1.08A1.08,1.08,0,0,0,235.64,148.27Zm3.23,0a1.08,1.08,0,1,0-1.07,1.08A1.08,1.08,0,0,0,238.87,148.27Zm3.23,0a1.08,1.08,0,1,0-1.08,1.08A1.08,1.08,0,0,0,242.1,148.27ZM226,157.14a1.08,1.08,0,1,0-1.07,1.08A1.07,1.07,0,0,0,226,157.14Zm3.23,0a1.08,1.08,0,1,0-1.08,1.08A1.07,1.07,0,0,0,229.19,157.14Zm3.23,0a1.08,1.08,0,1,0-1.08,1.08A1.07,1.07,0,0,0,232.42,157.14Zm3.22,0a1.08,1.08,0,1,0-1.07,1.08A1.07,1.07,0,0,0,235.64,157.14Zm3.23,0a1.08,1.08,0,1,0-1.07,1.08A1.07,1.07,0,0,0,238.87,157.14Zm3.23,0a1.08,1.08,0,1,0-1.08,1.08A1.07,1.07,0,0,0,242.1,157.14Z" style="fill: rgb(0, 255, 136); transform-origin: 216.462px 142.275px;" id="elx7b528weq8" class="animable"></path><path d="M195.57,163.49h-3.76a.93.93,0,0,1,0-1.86h3.76a.93.93,0,0,1,0,1.86Zm.93,3.37a.93.93,0,0,0-.93-.93h-3.76a.93.93,0,1,0,0,1.86h3.76A.93.93,0,0,0,196.5,166.86Zm0,4.3a.93.93,0,0,0-.93-.93h-3.76a.93.93,0,0,0,0,1.86h3.76A.93.93,0,0,0,196.5,171.16Zm0,4.31a.93.93,0,0,0-.93-.93h-3.76a.93.93,0,1,0,0,1.85h3.76A.93.93,0,0,0,196.5,175.47Zm0,4.3a.93.93,0,0,0-.93-.93h-3.76a.93.93,0,1,0,0,1.86h3.76A.93.93,0,0,0,196.5,179.77Zm0,4.3a.93.93,0,0,0-.93-.93h-3.76a.93.93,0,0,0,0,1.86h3.76A.93.93,0,0,0,196.5,184.07Zm0,4.31a.93.93,0,0,0-.93-.93h-3.76a.93.93,0,0,0,0,1.86h3.76A.93.93,0,0,0,196.5,188.38Zm0,4.3a.93.93,0,0,0-.93-.93h-3.76a.93.93,0,0,0,0,1.86h3.76A.93.93,0,0,0,196.5,192.68Zm14.09-30.12a.93.93,0,0,0-.93-.93h-9.89a.93.93,0,0,0,0,1.86h9.89A.93.93,0,0,0,210.59,162.56Zm0,4.3a.93.93,0,0,0-.93-.93h-9.89a.93.93,0,1,0,0,1.86h9.89A.93.93,0,0,0,210.59,166.86Zm0,4.3a.93.93,0,0,0-.93-.93h-9.89a.93.93,0,0,0,0,1.86h9.89A.93.93,0,0,0,210.59,171.16Zm0,4.31a.93.93,0,0,0-.93-.93h-9.89a.93.93,0,1,0,0,1.85h9.89A.93.93,0,0,0,210.59,175.47Zm0,4.3a.93.93,0,0,0-.93-.93h-9.89a.93.93,0,1,0,0,1.86h9.89A.93.93,0,0,0,210.59,179.77Zm11.83,4.3a.93.93,0,0,0-.93-.93h-9.88a.93.93,0,0,0,0,1.86h9.88A.93.93,0,0,0,222.42,184.07Zm0,4.31a.93.93,0,0,0-.93-.93h-9.88a.93.93,0,0,0,0,1.86h9.88A.93.93,0,0,0,222.42,188.38Zm0,4.3a.93.93,0,0,0-.93-.93h-9.88a.93.93,0,0,0,0,1.86h9.88A.93.93,0,0,0,222.42,192.68Zm-7.48-30.12a1.08,1.08,0,1,0-1.08,1.07A1.08,1.08,0,0,0,214.94,162.56Zm3.22,0a1.08,1.08,0,1,0-1.07,1.07A1.07,1.07,0,0,0,218.16,162.56Zm3.23,0a1.08,1.08,0,1,0-1.08,1.07A1.08,1.08,0,0,0,221.39,162.56Zm3.23,0a1.08,1.08,0,1,0-1.08,1.07A1.08,1.08,0,0,0,224.62,162.56Zm3.23,0a1.08,1.08,0,1,0-1.08,1.07A1.08,1.08,0,0,0,227.85,162.56Zm3.22,0a1.08,1.08,0,1,0-1.07,1.07A1.07,1.07,0,0,0,231.07,162.56Zm-16.13,8.6a1.08,1.08,0,1,0-1.08,1.08A1.08,1.08,0,0,0,214.94,171.16Zm3.22,0a1.08,1.08,0,1,0-1.07,1.08A1.07,1.07,0,0,0,218.16,171.16Zm3.23,0a1.08,1.08,0,1,0-1.08,1.08A1.07,1.07,0,0,0,221.39,171.16Zm3.23,0a1.08,1.08,0,1,0-1.08,1.08A1.07,1.07,0,0,0,224.62,171.16Zm3.23,0a1.08,1.08,0,1,0-1.08,1.08A1.08,1.08,0,0,0,227.85,171.16Zm3.22,0a1.08,1.08,0,1,0-1.07,1.08A1.07,1.07,0,0,0,231.07,171.16ZM226,183.53a1.08,1.08,0,1,0-1.07,1.08A1.07,1.07,0,0,0,226,183.53Zm3.23,0a1.08,1.08,0,1,0-1.08,1.08A1.07,1.07,0,0,0,229.19,183.53Zm3.23,0a1.08,1.08,0,1,0-1.08,1.08A1.07,1.07,0,0,0,232.42,183.53Zm3.22,0a1.08,1.08,0,1,0-1.07,1.08A1.07,1.07,0,0,0,235.64,183.53Zm3.23,0a1.08,1.08,0,1,0-1.07,1.08A1.07,1.07,0,0,0,238.87,183.53Zm3.23,0a1.08,1.08,0,1,0-1.08,1.08A1.07,1.07,0,0,0,242.1,183.53ZM226,192.41a1.08,1.08,0,1,0-1.07,1.08A1.08,1.08,0,0,0,226,192.41Zm3.23,0a1.08,1.08,0,1,0-1.08,1.08A1.08,1.08,0,0,0,229.19,192.41Zm3.23,0a1.08,1.08,0,1,0-1.08,1.08A1.08,1.08,0,0,0,232.42,192.41Zm3.22,0a1.08,1.08,0,1,0-1.07,1.08A1.08,1.08,0,0,0,235.64,192.41Zm3.23,0a1.08,1.08,0,1,0-1.07,1.08A1.08,1.08,0,0,0,238.87,192.41Zm3.23,0a1.08,1.08,0,1,0-1.08,1.08A1.08,1.08,0,0,0,242.1,192.41Z" style="fill: rgb(0, 255, 136); transform-origin: 216.462px 177.54px;" id="elqe6qck1ve6g" class="animable"></path><rect x="226.46" y="205.08" width="67.77" height="42.54" style="fill: rgb(255, 255, 255); stroke: rgb(38, 50, 56); stroke-linecap: round; stroke-linejoin: round; transform-origin: 260.345px 226.35px;" id="elw6tu8e66i2" class="animable"></rect><rect x="226.46" y="205.08" width="67.77" height="7.51" style="fill: rgb(184, 184, 184); stroke: rgb(38, 50, 56); stroke-linecap: round; stroke-linejoin: round; transform-origin: 260.345px 208.835px;" id="elmhww0vem0c" class="animable"></rect><circle cx="241.35" cy="228.69" r="9.95" style="fill: rgb(0, 255, 136); stroke: rgb(38, 50, 56); stroke-linecap: round; stroke-linejoin: round; transform-origin: 241.35px 228.69px;" id="elt860bn95iwa" class="animable"></circle><line x1="255.01" y1="227.23" x2="288.76" y2="227.23" style="fill: rgb(255, 255, 255); stroke: rgb(38, 50, 56); stroke-linecap: round; stroke-linejoin: round; transform-origin: 271.885px 227.23px;" id="elr802lzd8udn" class="animable"></line><line x1="255.01" y1="231.74" x2="278.35" y2="231.74" style="fill: rgb(255, 255, 255); stroke: rgb(38, 50, 56); stroke-linecap: round; stroke-linejoin: round; transform-origin: 266.68px 231.74px;" id="elbmnrn1ml6ct" class="animable"></line><rect x="271.73" y="113.77" width="95.77" height="51.39" style="fill: rgb(184, 184, 184); stroke: rgb(38, 50, 56); stroke-linecap: round; stroke-linejoin: round; transform-origin: 319.615px 139.465px;" id="elghdibzu80rs" class="animable"></rect><rect x="271.73" y="113.77" width="95.77" height="6.99" style="fill: rgb(130, 130, 130); stroke: rgb(38, 50, 56); stroke-linecap: round; stroke-linejoin: round; transform-origin: 319.615px 117.265px;" id="eltcrp3pert5c" class="animable"></rect><rect x="288.81" y="135.31" width="4.25" height="7.52" style="fill: rgb(0, 255, 136); stroke: rgb(38, 50, 56); stroke-linecap: round; stroke-linejoin: round; transform-origin: 290.935px 139.07px;" id="el92u4xc58nh" class="animable"></rect><rect x="295.19" y="135.31" width="4.25" height="7.52" style="fill: rgb(0, 255, 136); stroke: rgb(38, 50, 56); stroke-linecap: round; stroke-linejoin: round; transform-origin: 297.315px 139.07px;" id="el9tftssn8gr4" class="animable"></rect><rect x="301.56" y="135.31" width="4.25" height="7.52" style="fill: rgb(0, 255, 136); stroke: rgb(38, 50, 56); stroke-linecap: round; stroke-linejoin: round; transform-origin: 303.685px 139.07px;" id="elyefemu5bdlr" class="animable"></rect><rect x="307.93" y="135.31" width="4.25" height="7.52" style="fill: rgb(0, 255, 136); stroke: rgb(38, 50, 56); stroke-linecap: round; stroke-linejoin: round; transform-origin: 310.055px 139.07px;" id="elmkte8o1sqd" class="animable"></rect><rect x="314.3" y="135.31" width="4.25" height="7.52" style="fill: rgb(0, 255, 136); stroke: rgb(38, 50, 56); stroke-linecap: round; stroke-linejoin: round; transform-origin: 316.425px 139.07px;" id="ell047vm86j9s" class="animable"></rect><rect x="320.67" y="135.31" width="4.25" height="7.52" style="fill: rgb(0, 255, 136); stroke: rgb(38, 50, 56); stroke-linecap: round; stroke-linejoin: round; transform-origin: 322.795px 139.07px;" id="el1ok3yvk6rs3" class="animable"></rect><rect x="327.04" y="135.31" width="4.25" height="7.52" style="fill: rgb(0, 255, 136); stroke: rgb(38, 50, 56); stroke-linecap: round; stroke-linejoin: round; transform-origin: 329.165px 139.07px;" id="elir0uq18qa2" class="animable"></rect><rect x="333.42" y="135.31" width="4.25" height="7.52" style="fill: rgb(0, 255, 136); stroke: rgb(38, 50, 56); stroke-linecap: round; stroke-linejoin: round; transform-origin: 335.545px 139.07px;" id="eljwx5qvexa1" class="animable"></rect><rect x="339.79" y="135.31" width="4.25" height="7.52" style="fill: rgb(0, 255, 136); stroke: rgb(38, 50, 56); stroke-linecap: round; stroke-linejoin: round; transform-origin: 341.915px 139.07px;" id="elubujrdqyz1" class="animable"></rect><rect x="346.16" y="135.31" width="4.25" height="7.52" style="fill: rgb(0, 255, 136); stroke: rgb(38, 50, 56); stroke-linecap: round; stroke-linejoin: round; transform-origin: 348.285px 139.07px;" id="el1qxl9b23myx" class="animable"></rect><rect x="229.82" y="72.93" width="28.02" height="31.07" style="fill: rgb(255, 255, 255); stroke: rgb(38, 50, 56); stroke-miterlimit: 10; transform-origin: 243.83px 88.465px;" id="el3v2w8xx9u6h" class="animable"></rect><rect x="229.82" y="91.45" width="28.02" height="12.54" style="fill: rgb(217, 217, 217); stroke: rgb(38, 50, 56); stroke-linecap: round; stroke-linejoin: round; transform-origin: 243.83px 97.72px;" id="elxnmbnivwad" class="animable"></rect><rect x="238.32" y="61.51" width="11.02" height="11.69" style="fill: rgb(255, 255, 255); stroke: rgb(38, 50, 56); stroke-miterlimit: 10; transform-origin: 243.83px 67.355px;" id="el3bnuows23xo" class="animable"></rect><rect x="242.19" y="1.01" width="3.27" height="60.12" style="fill: rgb(38, 50, 56); stroke: rgb(38, 50, 56); stroke-miterlimit: 10; transform-origin: 243.825px 31.07px;" id="elspjied1ny6s" class="animable"></rect></g><g id="freepik--robot-arm--inject-75" class="animable" style="transform-origin: 380.74px 316.805px;"><path d="M316.49,210.84a9.05,9.05,0,0,0-2.71,6.26H332a9.08,9.08,0,0,0-2.86-6.41,5.55,5.55,0,0,0,1.75-4.16,1,1,0,1,0-2,0,3.47,3.47,0,0,1-1.39,2.93,9,9,0,0,0-9.37.12,3.55,3.55,0,0,1-1.52-3.05,1,1,0,0,0-2,0A5.53,5.53,0,0,0,316.49,210.84Z" style="fill: rgb(38, 50, 56); transform-origin: 322.89px 211.315px;" id="elxk2ris3rowe" class="animable"></path><path d="M342.78,231.76a10.41,10.41,0,0,0-4.65-3.32,15.45,15.45,0,0,0-2.79-6.21,10.26,10.26,0,0,0,4.45-3.24c2.6-3.37,2.63-8.67,2.63-8.89a1,1,0,0,0-1-1h0a1,1,0,0,0-1,1c0,.05,0,4.84-2.22,7.67A8.71,8.71,0,0,1,334,220.6a15.56,15.56,0,0,0-2.1-1.78s0-.1,0-.15h-18a.77.77,0,0,0,0,.15,15.77,15.77,0,0,0-2.24,1.92,8.92,8.92,0,0,1-4.72-3c-2.19-2.83-2.22-7.62-2.22-7.67a1,1,0,0,0-1-1h0a1,1,0,0,0-1,1c0,.22,0,5.52,2.63,8.89a10.58,10.58,0,0,0,4.92,3.42,15.44,15.44,0,0,0-2.68,6.19,10.38,10.38,0,0,0-4.24,3.16c-2.6,3.37-2.63,8.67-2.63,8.89a1,1,0,0,0,2,0c0-.05,0-4.83,2.22-7.67a7.79,7.79,0,0,1,2.4-2c0,.19,0,.37,0,.56a51.71,51.71,0,0,0,.24,5.2,10.15,10.15,0,0,0-2.83,4.24c-1.37,4,.33,9.06.41,9.27a1,1,0,0,0,.94.67,1.26,1.26,0,0,0,.33,0,1,1,0,0,0,.62-1.27s-1.55-4.59-.41-8a7.71,7.71,0,0,1,1.31-2.35c1.26,6.67,4.9,12.72,14.95,12.72,11.12,0,14.29-6.54,15.2-13.06a7.91,7.91,0,0,1,1.6,2.58c1.23,3.36-.18,7.94-.19,8a1,1,0,0,0,.65,1.25,1,1,0,0,0,.3.05,1,1,0,0,0,.95-.7c.07-.21,1.64-5.27.17-9.28a10.37,10.37,0,0,0-3.24-4.4c.12-1.73.12-3.4.12-4.88,0-.26,0-.52,0-.77a7.92,7.92,0,0,1,2.8,2.24c2.19,2.83,2.22,7.62,2.22,7.67a1,1,0,0,0,1,1h0a1,1,0,0,0,1-1C345.42,240.43,345.39,235.13,342.78,231.76Z" style="fill: rgb(38, 50, 56); transform-origin: 323.1px 230.53px;" id="elilp4uhvma1" class="animable"></path><path d="M353,205.63a1,1,0,0,0-.21,1.39,1,1,0,0,0,1.4.21,5.51,5.51,0,0,0,2.31-4.11,9.06,9.06,0,0,0,6.63-1.58L352.23,187a9.06,9.06,0,0,0-3.41,6.13,5.49,5.49,0,0,0-4.38,1.09,1,1,0,1,0,1.19,1.6,3.52,3.52,0,0,1,3.18-.65,9.1,9.1,0,0,0,1.75,4.44,9,9,0,0,0,4,3A3.57,3.57,0,0,1,353,205.63Z" style="fill: rgb(38, 50, 56); transform-origin: 353.552px 197.213px;" id="elot6pked0eq" class="animable"></path><path d="M378.94,200.81a49.38,49.38,0,0,0-21.62-25.18,15.58,15.58,0,0,0-3,5.56,10.39,10.39,0,0,0-5.26-1.61c-4.26-.07-8.52,3.07-8.7,3.21a1,1,0,0,0-.2,1.4h0a1,1,0,0,0,1.4.2s3.9-2.87,7.47-2.81a8.7,8.7,0,0,1,4.81,1.7,14.94,14.94,0,0,0-.16,2.76l-.14.07,10.77,14.4.11-.1a15.75,15.75,0,0,0,2.88.63,9,9,0,0,1,.45,5.57c-1,3.44-4.78,6.34-4.82,6.37a1,1,0,0,0-.2,1.4h0a1,1,0,0,0,1.4.2c.18-.13,4.4-3.33,5.54-7.43a10.46,10.46,0,0,0-.21-6A15.42,15.42,0,0,0,376,199.6,11,11,0,0,0,378.94,200.81Z" style="fill: rgb(38, 50, 56); transform-origin: 359.45px 195.205px;" id="elqy93ye84em" class="animable"></path><circle cx="419.18" cy="454.48" r="15.89" style="fill: rgb(38, 50, 56); stroke: rgb(38, 50, 56); stroke-linecap: round; stroke-linejoin: round; transform-origin: 419.18px 454.48px;" id="el25im3xnfdr8" class="animable"></circle><circle cx="419.18" cy="454.48" r="11.53" style="fill: rgb(255, 255, 255); stroke: rgb(38, 50, 56); stroke-miterlimit: 10; transform-origin: 419.18px 454.48px;" id="elegn8ly825o9" class="animable"></circle><circle cx="464.03" cy="454.48" r="15.89" style="fill: rgb(38, 50, 56); stroke: rgb(38, 50, 56); stroke-linecap: round; stroke-linejoin: round; transform-origin: 464.03px 454.48px;" id="el5jaeyv23dg4" class="animable"></circle><circle cx="464.03" cy="454.48" r="11.53" style="fill: rgb(255, 255, 255); stroke: rgb(38, 50, 56); stroke-miterlimit: 10; transform-origin: 464.03px 454.48px;" id="elr8j3dahscc" class="animable"></circle><g id="elaw8mojt4b0m"><rect x="419.14" y="250.01" width="12.79" height="89.7" style="fill: rgb(38, 50, 56); stroke: rgb(38, 50, 56); stroke-linecap: round; stroke-linejoin: round; transform-origin: 425.535px 294.86px; transform: rotate(25.98deg);" class="animable"></rect></g><rect x="385.12" y="213.04" width="30.7" height="10.83" style="fill: rgb(38, 50, 56); stroke: rgb(38, 50, 56); stroke-linecap: round; stroke-linejoin: round; transform-origin: 400.47px 218.455px;" id="el63s56x8sa6p" class="animable"></rect><path d="M461.86,228.38H411.61V208.52h50.25a9.94,9.94,0,0,1,9.94,9.93h0A9.93,9.93,0,0,1,461.86,228.38Z" style="fill: rgb(0, 255, 136); stroke: rgb(38, 50, 56); stroke-linecap: round; stroke-linejoin: round; transform-origin: 441.705px 218.45px;" id="elk1nmnay3t9" class="animable"></path><path d="M332.91,163.24a55.22,55.22,0,1,0,55.21,55.21A55.21,55.21,0,0,0,332.91,163.24Zm0,104.51a49.3,49.3,0,1,1,49.3-49.3A49.3,49.3,0,0,1,332.91,267.75Z" style="fill: rgb(0, 255, 136); stroke: rgb(38, 50, 56); stroke-linecap: round; stroke-linejoin: round; transform-origin: 332.9px 218.46px;" id="elwhm8bcsvuw8" class="animable"></path><path d="M437,294.46l-18.42-9,34.81-71.43a10.23,10.23,0,0,1,13.69-4.72h0A10.23,10.23,0,0,1,471.79,223Z" style="fill: rgb(0, 255, 136); stroke: rgb(38, 50, 56); stroke-linecap: round; stroke-linejoin: round; transform-origin: 445.705px 251.366px;" id="elwysagm9t8bo" class="animable"></path><circle cx="461.91" cy="220.34" r="4.94" style="fill: rgb(255, 255, 255); stroke: rgb(38, 50, 56); stroke-miterlimit: 10; transform-origin: 461.91px 220.34px;" id="elqtz0qaczfw" class="animable"></circle><path d="M479.46,372.33l-33.83,35.35-46.57-66.89a12,12,0,0,1,1.5-15.48h0a12,12,0,0,1,15.58-.94Z" style="fill: rgb(0, 255, 136); stroke: rgb(38, 50, 56); stroke-linecap: round; stroke-linejoin: round; transform-origin: 438.183px 364.81px;" id="eljpj6wwcv7r" class="animable"></path><g id="elnw96kw6h66"><circle cx="408.66" cy="332.9" r="4.94" style="fill: rgb(255, 255, 255); stroke: rgb(38, 50, 56); stroke-miterlimit: 10; transform-origin: 408.66px 332.9px; transform: rotate(-66.21deg);" class="animable"></circle></g><polygon points="453.66 348.89 392.69 458.37 483.8 458.37 483.8 348.89 453.66 348.89" style="fill: rgb(0, 255, 136); stroke: rgb(38, 50, 56); stroke-linecap: round; stroke-linejoin: round; transform-origin: 438.245px 403.63px;" id="el8ovkcy6eptg" class="animable"></polygon><path d="M448.19,403.66h0a6.06,6.06,0,0,1,6.06-6.06H483.8V348.89H467.09l-53.82,96.63H483.8V409.73H454.25A6.06,6.06,0,0,1,448.19,403.66Z" style="fill: rgb(255, 255, 255); stroke: rgb(38, 50, 56); stroke-miterlimit: 10; transform-origin: 448.535px 397.205px;" id="el886d9ljf56d" class="animable"></path></g><g id="freepik--Character--inject-75" class="animable" style="transform-origin: 63.1336px 352.219px;"><path d="M85,333.76s-1.49,53-2.24,62.26-3,33.52-3.51,38,.5,17.26.5,17.26L81,452.56l-1,6.25s8,5,12,6.51-1,3.5-4.5,4a24.1,24.1,0,0,1-10.26-.5c-4-1-9-2.75-10.76-3s-2.75-2.5-2.75-5.25.25-3,0-4.26,1.25-6.5,1.5-7.75S61.7,419,62.45,410s1-21.26,1-22.51.5-14.26.5-14.26S59.7,402,59.2,403s-8.76,42.78-9,44.78.75,4.25.5,5.75-1.5,6-1.5,6,.75,6.76,3,9.76,2.75,5.5,1.5,6.51-4,1-7.26.25-3.25-.25-6.25-2.76-4-9.75-4-10.5-1.25-3.26-1.25-6,0-1.5,1-5.5.75-19.51,1-28.52,3.25-27,3.25-30.52,1.5-55.79,1.5-55.79S65.69,343.8,85,333.76Z" style="fill: rgb(38, 50, 56); stroke: rgb(38, 50, 56); stroke-linecap: round; stroke-linejoin: round; transform-origin: 64.2097px 405.174px;" id="elhbj8qgy1l0r" class="animable"></path><path d="M73.82,461A10.24,10.24,0,0,0,80,458.81s8,5,12,6.51-1,3.5-4.5,4a24.1,24.1,0,0,1-10.26-.5c-4-1-9-2.75-10.76-3s-2.75-2.5-2.75-5.25c0-1.16,0-1.87.08-2.4C66.55,459.34,71.15,461.07,73.82,461Z" style="fill: rgb(255, 255, 255); stroke: rgb(38, 50, 56); stroke-linecap: round; stroke-linejoin: round; transform-origin: 78.6047px 463.911px;" id="elbmg19nw7wiv" class="animable"></path><path d="M67.47,463c4.53.36,9.74,5.87,16.7,5.08A28.53,28.53,0,0,0,93,465.84c1.89,1.41-2.4,3-5.51,3.48a24.1,24.1,0,0,1-10.26-.5c-4-1-9-2.75-10.76-3-1.26-.18-2.13-1.42-2.52-3.13C64.75,462.74,65.88,462.82,67.47,463Z" style="fill: rgb(255, 255, 255); stroke: rgb(38, 50, 56); stroke-linecap: round; stroke-linejoin: round; transform-origin: 78.7071px 466.171px;" id="eljgc5mqekmd" class="animable"></path><path d="M41.32,462.77a11,11,0,0,0,7.87-3.21s.75,6.76,3,9.76,2.75,5.5,1.5,6.51-4,1-7.26.25-3.25-.25-6.25-2.76-4-9.75-4-10.5a4.63,4.63,0,0,0-.27-1.12A13.43,13.43,0,0,0,41.32,462.77Z" style="fill: rgb(255, 255, 255); stroke: rgb(38, 50, 56); stroke-linecap: round; stroke-linejoin: round; transform-origin: 45.1348px 468.089px;" id="eliue53lwc6no" class="animable"></path><path d="M40.19,473.32a11.24,11.24,0,0,1-2.9-5.16l0,.06a14,14,0,0,0,9.26,6.35,12,12,0,0,0,7.78-.5,2.06,2.06,0,0,1-.66,1.76c-1.25,1-4,1-7.26.25S43.19,475.83,40.19,473.32Z" style="fill: rgb(255, 255, 255); stroke: rgb(38, 50, 56); stroke-linecap: round; stroke-linejoin: round; transform-origin: 45.8168px 472.387px;" id="elw3vfcq8yv3" class="animable"></path><path d="M49.93,268.62s-12.61,7.61-13.08,9.51,5.85,72.25,5.85,72.25l27.36,3.09L72,348.6,74.67,353s6.44-.35,8.58-1.77,2.07-15.69,2.07-15.69-2.79-50.78-4-57.45-11.18-9-11.18-9S54.45,265.76,49.93,268.62Z" style="fill: rgb(255, 255, 255); stroke: rgb(38, 50, 56); stroke-miterlimit: 10; transform-origin: 61.0726px 310.465px;" id="el4oq2oj5tn37" class="animable"></path><path d="M77.91,272.71s5.59,2.46,6.93,5.59,7.6,32.84,7.6,32.84L98,308.2s2.7,5.18.69,9.64-10.72,7.82-13,8.27S74.34,271.6,74.34,271.6Z" style="fill: rgb(0, 255, 136); stroke: rgb(38, 50, 56); stroke-linecap: round; stroke-linejoin: round; transform-origin: 86.8869px 298.856px;" id="ele1jub49kpsk" class="animable"></path><path d="M99.06,311.62s.08,4.21-2.6,5.55-6-1.34-5.59-4.46S99.06,311.62,99.06,311.62Z" style="fill: rgb(255, 255, 255); stroke: rgb(38, 50, 56); stroke-miterlimit: 10; transform-origin: 94.9478px 314.247px;" id="elacn9461t3f" class="animable"></path><path d="M72.3,273.37s1.87,24.49,3.81,37.84c2,13.66,2.14,41.16,2.14,41.16s10-4.28,11.66-5.47.24-24-1.19-31.41-6.43-36.4-7.62-39.26S74,269.81,74,269.81Z" style="fill: rgb(0, 255, 136); stroke: rgb(38, 50, 56); stroke-linecap: round; stroke-linejoin: round; transform-origin: 81.479px 311.09px;" id="elm46kqujxshl" class="animable"></path><path d="M53.74,269.33s7,17.61,10.37,32.13.58,52.34.58,52.34a98.18,98.18,0,0,1-15.23,0,102.83,102.83,0,0,1-12.14-2.14S32.56,280,34,278.37s18.56-11.66,18.56-11.66Z" style="fill: rgb(0, 255, 136); stroke: rgb(38, 50, 56); stroke-linecap: round; stroke-linejoin: round; transform-origin: 49.7516px 310.403px;" id="el3nsn0e2wbax" class="animable"></path><path d="M61,305.21c1.45,2.59,2.32,4.18,2.32,4.18" style="fill: none; stroke: rgb(38, 50, 56); stroke-linecap: round; stroke-linejoin: round; transform-origin: 62.16px 307.3px;" id="elhxvda6nzljf" class="animable"></path><path d="M45.42,272.32s3.89,12.7,9,21.33c1.83,3.11,3.5,6,4.9,8.47" style="fill: none; stroke: rgb(38, 50, 56); stroke-linecap: round; stroke-linejoin: round; transform-origin: 52.37px 287.22px;" id="el79a0s9nbneq" class="animable"></path><path d="M78.47,286.89c-.21,5.36-.7,14.36-1.73,18.27" style="fill: none; stroke: rgb(38, 50, 56); stroke-linecap: round; stroke-linejoin: round; transform-origin: 77.605px 296.025px;" id="eluyna81lpgs" class="animable"></path><path d="M78.6,282.65s0,1-.07,2.54" style="fill: none; stroke: rgb(38, 50, 56); stroke-linecap: round; stroke-linejoin: round; transform-origin: 78.565px 283.92px;" id="el012t5v747ou6n" class="animable"></path><path d="M38.82,349.34s9,3.56,24.88,1.86" style="fill: none; stroke: rgb(38, 50, 56); stroke-linecap: round; stroke-linejoin: round; transform-origin: 51.26px 350.5px;" id="el6h0w0abmyc3" class="animable"></path><path d="M78.94,348.5s4.4-.68,11.51-4.41" style="fill: none; stroke: rgb(38, 50, 56); stroke-linecap: round; stroke-linejoin: round; transform-origin: 84.695px 346.295px;" id="elyutlkv1bgzj" class="animable"></path><path d="M54.45,263.38s-3.33.95-4.52,2.62-.71,8.33-.71,9.28,2.86,9,2.86,9l12.84-7.85,12.38,5.47A30.26,30.26,0,0,0,74,269.81C70.87,264.33,57.07,262.19,54.45,263.38Z" style="fill: rgb(255, 255, 255); stroke: rgb(38, 50, 56); stroke-miterlimit: 10; transform-origin: 63.2121px 273.671px;" id="el4owuhxq80hf" class="animable"></path><path d="M60,227.94a11.89,11.89,0,0,1,8.75,5.46c1.5,2.34,3.08,5,3.06,5.62,0,1.24-.4,2.78-.32,3.26s3.74,6.14,3.55,7.89-.92,9.89-2.38,13-2.77,3.3-2.77,3.3,1,8.48.25,10.42-3.16,5.1-4.62,4.61-8.71-9.38-9.89-12S52,257.5,52,257.5s-1.88-2.39-2.92-3.45a16.93,16.93,0,0,1-5.19-9.66c-1.29-6.19,3.73-12.94,8.86-15.41A13.48,13.48,0,0,1,60,227.94Z" style="fill: rgb(184, 184, 184); stroke: rgb(38, 50, 56); stroke-linecap: round; stroke-linejoin: round; transform-origin: 59.3661px 254.686px;" id="elb6q774v4dxs" class="animable"></path><path d="M68.66,244s3.62,5.42,3.18,5.74a5.09,5.09,0,0,1-4,1.54c-2.37-.21-2.57-1.41-2.57-1.41" style="fill: rgb(184, 184, 184); stroke: rgb(38, 50, 56); stroke-linecap: round; stroke-linejoin: round; transform-origin: 68.5736px 247.646px;" id="elklgft0297sj" class="animable"></path><path d="M69.85,266.43s-1.83.06-3.33-.05-8-3.94-8-3.94l11.87,12.71Z" style="fill: rgb(38, 50, 56); stroke: rgb(38, 50, 56); stroke-linecap: round; stroke-linejoin: round; transform-origin: 64.455px 268.795px;" id="elwkuun6iogf" class="animable"></path><path d="M62.3,240.68s-3.44-1.39-4.49,2.6" style="fill: none; stroke: rgb(38, 50, 56); stroke-linecap: round; stroke-linejoin: round; transform-origin: 60.055px 241.863px;" id="elhziqwo3sm6k" class="animable"></path><path d="M71.12,238.31c-1.86-1.53-4.05.69-4.05.69" style="fill: none; stroke: rgb(38, 50, 56); stroke-linecap: round; stroke-linejoin: round; transform-origin: 69.095px 238.386px;" id="el71nk3ujsnkv" class="animable"></path><path d="M60.71,245.75c.12.69.56,1.2,1,1.12s.68-.69.56-1.39-.56-1.19-1-1.12S60.59,245.05,60.71,245.75Z" style="fill: rgb(38, 50, 56); transform-origin: 61.49px 245.616px;" id="elq4edss6jse" class="animable"></path><path d="M69.17,243.66c.11.63.52,1.09.91,1s.62-.64.52-1.27-.51-1.1-.91-1S69.07,243,69.17,243.66Z" style="fill: rgb(38, 50, 56); transform-origin: 69.8847px 243.524px;" id="el8o7lwsbbbrt" class="animable"></path><path d="M53.09,256.08a12.55,12.55,0,0,1-1.31,1.17c-.51-.63-1.89-2.35-2.73-3.2a16.93,16.93,0,0,1-5.19-9.66c-1.29-6.19,3.73-12.94,8.86-15.41a14.49,14.49,0,0,1,8.89-.8c-.1.34-.59.78-2,1.25-3.16,1-7.25.11-9,1.89s-1.91,6.23.15,7.49,5.2,2.39,4,4.69A12.47,12.47,0,0,0,53,248.45c.08.48.88.84.18,1.08s-1.62.64-2.16-.37-2.74-2.38-3.37-.3.94,4.15,2.26,5.41A9.05,9.05,0,0,0,53.09,256.08Z" style="fill: rgb(38, 50, 56); stroke: rgb(38, 50, 56); stroke-linecap: round; stroke-linejoin: round; transform-origin: 52.6325px 242.535px;" id="elxjokdxrfw08" class="animable"></path><path d="M71,254.63s-2.86,3.26-7.54-.5" style="fill: none; stroke: rgb(38, 50, 56); stroke-linecap: round; stroke-linejoin: round; transform-origin: 67.23px 255.036px;" id="elqx5pbx111b" class="animable"></path><path d="M64.77,241.42s-7.75,1.33-8,2.66.73,4.11,1.57,4.72,6.78-1.21,7.63-1.94S65.49,241.54,64.77,241.42Z" style="fill: none; stroke: rgb(38, 50, 56); stroke-miterlimit: 10; transform-origin: 61.4874px 245.171px;" id="el1x1i6xjfsn2" class="animable"></path><path d="M67.67,240.81l2.3,5.08s5-1.09,5.08-1.93-.48-4.36-1.57-4.6S68.76,239.84,67.67,240.81Z" style="fill: none; stroke: rgb(38, 50, 56); stroke-miterlimit: 10; transform-origin: 71.3638px 242.602px;" id="elxsh4t51i96h" class="animable"></path><line x1="64.77" y1="241.42" x2="67.67" y2="240.81" style="fill: none; stroke: rgb(38, 50, 56); stroke-miterlimit: 10; transform-origin: 66.22px 241.115px;" id="elxrg9vdr9t9o" class="animable"></line><line x1="56.78" y1="244.08" x2="49.64" y2="247.95" style="fill: none; stroke: rgb(38, 50, 56); stroke-miterlimit: 10; transform-origin: 53.21px 246.015px;" id="elnvmovmjklnj" class="animable"></line><path d="M62.49,313.68s3.05-3.6,4.67-4.32a19.27,19.27,0,0,1,7-.89c1.44.17,4.85.53,4.85,2s0,2.47-1.43,1.62-3.78-.54-4.32-.54,3.06,2.52,2.88,3.42-2.52,2.33-4.13,3.95-2.16,2.16-3.24,2a5.49,5.49,0,0,1-2.34-1.62,6.71,6.71,0,0,1-2.87,1.62,6.79,6.79,0,0,1-3.6-.54l-2.15,1.26-.9-5.58Z" style="fill: rgb(184, 184, 184); stroke: rgb(38, 50, 56); stroke-linecap: round; stroke-linejoin: round; transform-origin: 67.96px 315.039px;" id="eltjujrm3yne9" class="animable"></path><line x1="67.52" y1="315.83" x2="70.76" y2="319.25" style="fill: none; stroke: rgb(38, 50, 56); stroke-linecap: round; stroke-linejoin: round; transform-origin: 69.14px 317.54px;" id="elxsmvhzm1yx" class="animable"></line><line x1="70.22" y1="313.32" x2="73.45" y2="316.91" style="fill: none; stroke: rgb(38, 50, 56); stroke-linecap: round; stroke-linejoin: round; transform-origin: 71.835px 315.115px;" id="eleaxly62gqec" class="animable"></line><line x1="73.27" y1="311.52" x2="71.12" y2="310.26" style="fill: none; stroke: rgb(38, 50, 56); stroke-linecap: round; stroke-linejoin: round; transform-origin: 72.195px 310.89px;" id="el0l976m5x6kd" class="animable"></line><polygon points="89.76 321.55 70.35 326.13 85.05 298.76 104.46 294.17 89.76 321.55" style="fill: rgb(38, 50, 56); stroke: rgb(38, 50, 56); stroke-linecap: round; stroke-linejoin: round; transform-origin: 87.405px 310.15px;" id="elbqjk2zypbgp" class="animable"></polygon><polygon points="59.63 323.6 55.41 324.1 54.92 314.78 59.14 314.28 59.63 323.6" style="fill: rgb(255, 255, 255); stroke: rgb(38, 50, 56); stroke-miterlimit: 10; transform-origin: 57.275px 319.19px;" id="elnpygz0rkfl" class="animable"></polygon><path d="M38.4,275.57s-5.93,1.44-7.55,7-9.7,46.38-9,48.89a6.37,6.37,0,0,0,3.95,4.32c1.26.36,31.06-10.7,31.06-10.7l-.72-10.43-15.06-.08,5-17.62" style="fill: rgb(0, 255, 136); stroke: rgb(38, 50, 56); stroke-linecap: round; stroke-linejoin: round; transform-origin: 39.3336px 305.679px;" id="el9w4tatvsa3j" class="animable"></path><line x1="41.1" y1="314.58" x2="33.37" y2="313.68" style="fill: rgb(0, 255, 136); stroke: rgb(38, 50, 56); stroke-linecap: round; stroke-linejoin: round; transform-origin: 37.235px 314.13px;" id="elgornh8l9stc" class="animable"></line><path d="M97.26,310s1.95.81,1.8,1.62-2.86,2.27-4.36,2.59-1.2-1.62,0-2.1A8.86,8.86,0,0,0,97.26,310Z" style="fill: rgb(184, 184, 184); stroke: rgb(38, 50, 56); stroke-linecap: round; stroke-linejoin: round; transform-origin: 96.3763px 312.123px;" id="elwll68gsz0jp" class="animable"></path><path d="M98,308.2s2,.81,1.8,1.62-2.85,2.27-4.36,2.6-1.2-1.62,0-2.11A8.86,8.86,0,0,0,98,308.2Z" style="fill: rgb(184, 184, 184); stroke: rgb(38, 50, 56); stroke-linecap: round; stroke-linejoin: round; transform-origin: 97.1173px 310.329px;" id="el6822nqbdhmx" class="animable"></path><path d="M98.81,306s2.33.9,2.15,1.8-3.41,2.52-5.21,2.87-1.44-1.79,0-2.33A10.28,10.28,0,0,0,98.81,306Z" style="fill: rgb(184, 184, 184); stroke: rgb(38, 50, 56); stroke-linecap: round; stroke-linejoin: round; transform-origin: 97.7506px 308.354px;" id="el06ozccoqpb3" class="animable"></path><path d="M99.34,304s2.33.9,2.15,1.8-3.41,2.52-5.21,2.87-1.44-1.79,0-2.33A10.28,10.28,0,0,0,99.34,304Z" style="fill: rgb(184, 184, 184); stroke: rgb(38, 50, 56); stroke-linecap: round; stroke-linejoin: round; transform-origin: 98.2806px 306.354px;" id="elw9yef4iyam" class="animable"></path></g><defs>     <filter id="active" height="200%">         <feMorphology in="SourceAlpha" result="DILATED" operator="dilate" radius="2"></feMorphology>                <feFlood flood-color="#32DFEC" flood-opacity="1" result="PINK"></feFlood>        <feComposite in="PINK" in2="DILATED" operator="in" result="OUTLINE"></feComposite>        <feMerge>            <feMergeNode in="OUTLINE"></feMergeNode>            <feMergeNode in="SourceGraphic"></feMergeNode>        </feMerge>    </filter>    <filter id="hover" height="200%">        <feMorphology in="SourceAlpha" result="DILATED" operator="dilate" radius="2"></feMorphology>                <feFlood flood-color="#ff0000" flood-opacity="0.5" result="PINK"></feFlood>        <feComposite in="PINK" in2="DILATED" operator="in" result="OUTLINE"></feComposite>        <feMerge>            <feMergeNode in="OUTLINE"></feMergeNode>            <feMergeNode in="SourceGraphic"></feMergeNode>        </feMerge>            <feColorMatrix type="matrix" values="0   0   0   0   0                0   1   0   0   0                0   0   0   0   0                0   0   0   1   0 "></feColorMatrix>    </filter></defs></svg>